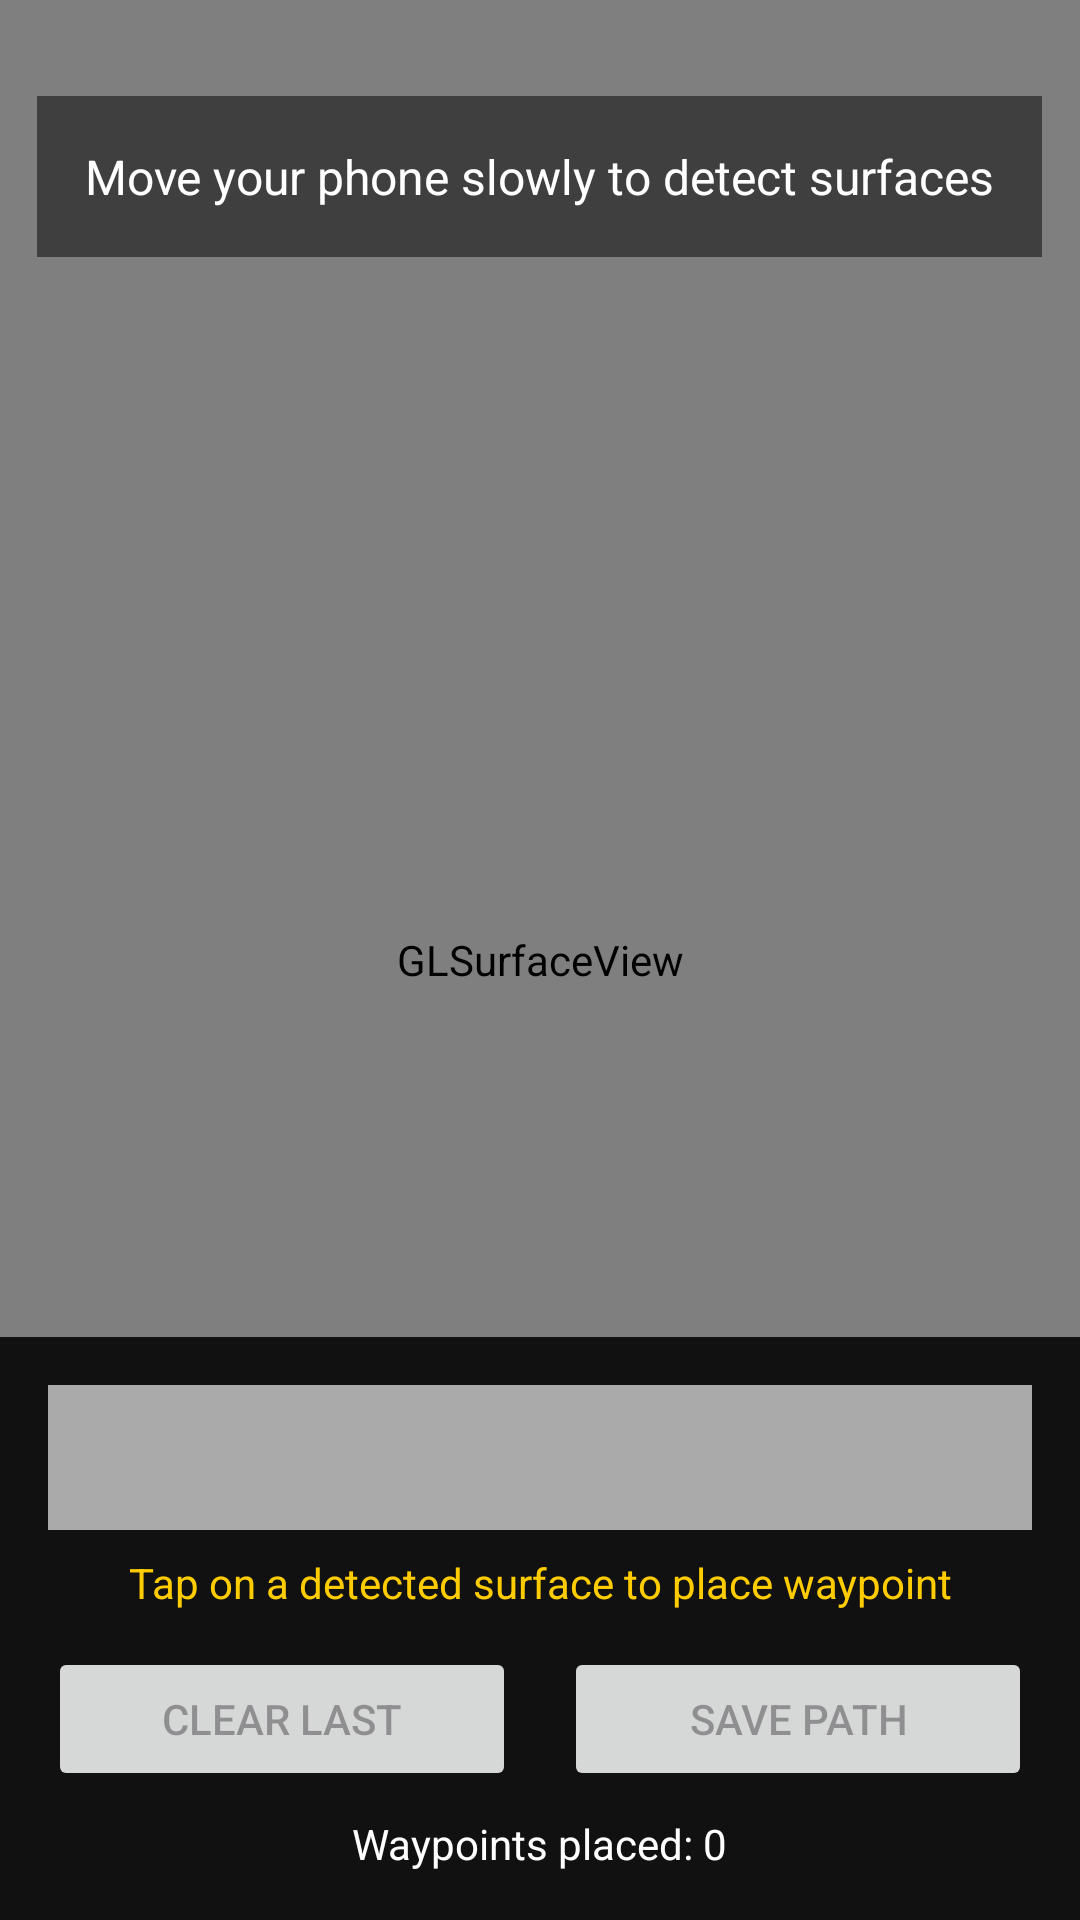

Android layout source for this screen:
<!-- AndroidManifest.xml: application theme Theme.Material3.DayNight -->
<!-- res/layout/activity_aractivity.xml -->
<?xml version="1.0" encoding="utf-8"?>
<FrameLayout xmlns:android="http://schemas.android.com/apk/res/android"
    xmlns:app="http://schemas.android.com/apk/res-auto"
    android:layout_width="match_parent"
    android:layout_height="match_parent">

    
    <android.opengl.GLSurfaceView
        android:id="@+id/surfaceView"
        android:layout_width="match_parent"
        android:layout_height="match_parent" />

    
    <TextView
        android:id="@+id/tvInstruction"
        android:layout_width="wrap_content"
        android:layout_height="wrap_content"
        android:layout_gravity="center_horizontal|top"
        android:layout_marginTop="32dp"
        android:background="#80000000"
        android:padding="16dp"
        android:text="Move your phone slowly to detect surfaces"
        android:textColor="@android:color/white"
        android:textSize="16sp" />

    
    <LinearLayout
        android:id="@+id/controlPanel"
        android:layout_width="match_parent"
        android:layout_height="wrap_content"
        android:layout_gravity="bottom"
        android:background="#DD000000"
        android:orientation="vertical"
        android:padding="16dp">

        
        <EditText
            android:id="@+id/etWaypointName"
            android:layout_width="match_parent"
            android:layout_height="wrap_content"
            android:hint="Enter location name (e.g., Library)"
            android:textColor="@android:color/white"
            android:textColorHint="#AAAAAA"
            android:background="@android:color/darker_gray"
            android:padding="12dp"
            android:inputType="text"
            android:imeOptions="actionDone" />

        
        <TextView
            android:id="@+id/tvInfo"
            android:layout_width="match_parent"
            android:layout_height="wrap_content"
            android:text="Tap on a detected surface to place waypoint"
            android:textColor="#FFCC00"
            android:textSize="14sp"
            android:layout_marginTop="8dp"
            android:gravity="center" />

        
        <LinearLayout
            android:layout_width="match_parent"
            android:layout_height="wrap_content"
            android:orientation="horizontal"
            android:layout_marginTop="12dp"
            android:gravity="center">

            <Button
                android:id="@+id/btnClearLast"
                android:layout_width="0dp"
                android:layout_height="wrap_content"
                android:layout_weight="1"
                android:text="Clear Last"
                android:layout_marginEnd="8dp"
                android:enabled="false" />

            <Button
                android:id="@+id/btnSavePath"
                android:layout_width="0dp"
                android:layout_height="wrap_content"
                android:layout_weight="1"
                android:text="Save Path"
                android:layout_marginStart="8dp"
                android:enabled="false" />
        </LinearLayout>

        
        <TextView
            android:id="@+id/tvWaypointCount"
            android:layout_width="wrap_content"
            android:layout_height="wrap_content"
            android:text="Waypoints placed: 0"
            android:textColor="@android:color/white"
            android:layout_marginTop="8dp"
            android:layout_gravity="center" />
    </LinearLayout>

</FrameLayout>
<!-- resources referenced by this layout -->
<resources>

</resources>
